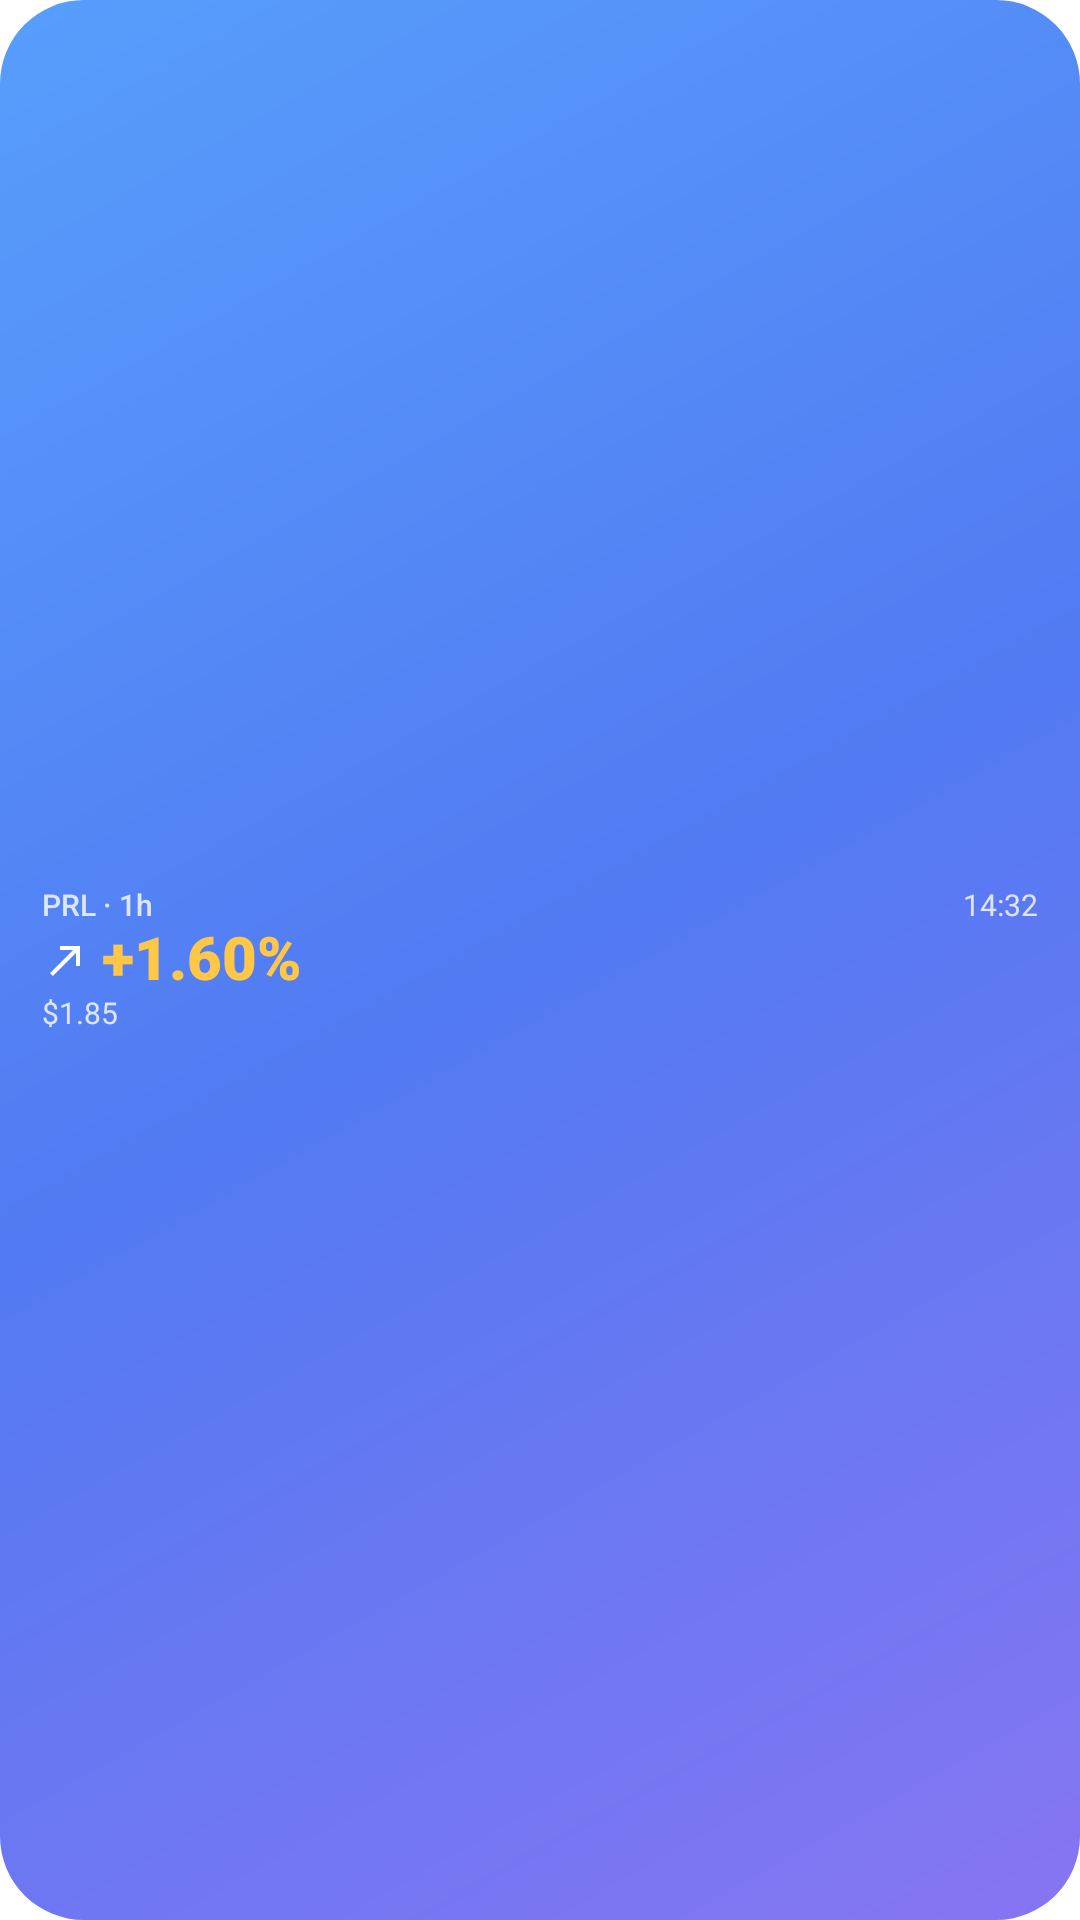

Layout XML and referenced resources for this Android screen:
<!-- AndroidManifest.xml: application theme Theme.PearlHub.Starting -->
<!-- res/layout/widget_change_compact.xml -->
<?xml version="1.0" encoding="utf-8"?>
<LinearLayout xmlns:android="http://schemas.android.com/apk/res/android"
    android:id="@android:id/background" android:layout_width="match_parent" android:layout_height="match_parent"
    android:background="@drawable/widget_bg_classic" android:orientation="vertical"
    android:gravity="center_vertical" android:paddingStart="14dp" android:paddingEnd="14dp" android:paddingTop="4dp" android:paddingBottom="4dp">
    <LinearLayout android:layout_width="match_parent" android:layout_height="wrap_content"
        android:gravity="center_vertical" android:orientation="horizontal">
        <TextView android:id="@+id/w_pair" style="@style/WidgetText.Label"
            android:layout_width="0dp" android:layout_height="12dp" android:layout_weight="1"
            android:text="@string/widget_prl_1h" android:autoSizeTextType="uniform" android:autoSizeMinTextSize="6sp" android:autoSizeMaxTextSize="10sp" android:autoSizeStepGranularity="1sp" />
        <ImageView android:id="@+id/w_stale_icon" style="@style/WidgetIcon"
            android:src="@drawable/ic_widget_stale" android:visibility="gone" />
        <TextView android:id="@+id/w_time" style="@style/WidgetText.Small"
            android:layout_width="wrap_content" android:layout_height="wrap_content"
            android:text="@string/widget_sample_time" />
    </LinearLayout>
    <LinearLayout android:layout_width="match_parent" android:layout_height="24dp"

        android:gravity="center_vertical" android:orientation="horizontal">
        <ImageView android:id="@+id/w_trend" style="@style/WidgetIcon"
            android:layout_width="16dp" android:layout_height="16dp" android:src="@drawable/ic_widget_trend_up" />
        <TextView android:id="@+id/w_change" style="@style/WidgetText.Price"
            android:layout_width="0dp" android:layout_height="match_parent" android:layout_weight="1"
            android:layout_marginStart="4dp" android:autoSizeMaxTextSize="22sp"
            android:text="@string/widget_sample_change" />
    </LinearLayout>
    <TextView android:id="@+id/w_price" style="@style/WidgetText.Small"
        android:layout_width="match_parent" android:layout_height="12dp"
        android:text="@string/widget_sample_price" android:autoSizeTextType="uniform" android:autoSizeMinTextSize="6sp" android:autoSizeMaxTextSize="10sp" android:autoSizeStepGranularity="1sp" />
</LinearLayout>
<!-- resources referenced by this layout -->
<resources>
  <!-- drawable ic_widget_stale (drawable) -->
  <?xml version="1.0" encoding="utf-8"?>
  <vector xmlns:android="http://schemas.android.com/apk/res/android"
      android:width="24dp"
      android:height="24dp"
      android:viewportWidth="24"
      android:viewportHeight="24">
      <path
          android:fillColor="#FFFFFFFF"
          android:pathData="M21,10.12h-6.78l2.74,-2.82c-2.73,-2.7 -7.15,-2.8 -9.88,-0.1c-2.73,2.71 -2.73,7.08 0,9.79s7.15,2.71 9.88,0C18.32,15.65 19,14.08 19,12.1h2c0,1.98 -0.88,4.55 -2.64,6.29c-3.51,3.48 -9.21,3.48 -12.72,0c-3.5,-3.47 -3.53,-9.11 -0.02,-12.58s9.14,-3.47 12.65,0L21,3V10.12zM12.5,8v4.25l3.5,2.08l-0.72,1.21L11,13V8H12.5z" />
  </vector>
  <!-- drawable ic_widget_trend_up (drawable) -->
  <?xml version="1.0" encoding="utf-8"?>
  <vector xmlns:android="http://schemas.android.com/apk/res/android"
      android:width="24dp"
      android:height="24dp"
      android:viewportWidth="24"
      android:viewportHeight="24">
      <path
          android:fillColor="#FFFFFFFF"
          android:pathData="M9,5v2h6.59L4,18.59 5.41,20 17,8.41V15h2V5z" />
  </vector>
  <string name="widget_prl_1h" translatable="false">PRL · 1h</string>
  <string name="widget_sample_change" translatable="false">+1.60%</string>
  <string name="widget_sample_price" translatable="false">$1.85</string>
  <string name="widget_sample_time" translatable="false">14:32</string>
  <style name="WidgetIcon">
          <item name="android:layout_width">12dp</item>
          <item name="android:layout_height">12dp</item>
          <item name="android:scaleType">fitCenter</item>
          <item name="android:importantForAccessibility">no</item>
      </style>
  <style name="WidgetText.Label">
          <item name="android:textColor">#CCFFFFFF</item>
          <item name="android:fontFamily">sans-serif-medium</item>
      </style>
  <style name="WidgetText.Price">
          <item name="android:textColor">#FFFFC747</item>
          <item name="android:fontFamily">sans-serif-black</item>
          <item name="android:autoSizeTextType">uniform</item>
          <item name="android:autoSizeMinTextSize">12sp</item>
          <item name="android:autoSizeStepGranularity">1sp</item>
          <item name="android:ellipsize">none</item>
          <item name="android:gravity">center_vertical|start</item>
      </style>
  <style name="WidgetText.Small">
          <item name="android:textColor">#CCFFFFFF</item>
          <item name="android:textSize">10sp</item>
      </style>
  <style name="Theme.PearlHub.Starting" parent="Theme.SplashScreen">
          <item name="windowSplashScreenBackground">@color/page_background</item>
          <item name="windowSplashScreenAnimatedIcon">@drawable/splash_mark</item>
          <item name="postSplashScreenTheme">@style/Theme.PearlHub</item>
      </style>
  <color name="page_background">#F4F6FC</color>
  <!-- drawable splash_mark: png bitmap (drawable-hdpi, 43915 bytes) -->
  <style name="Theme.PearlHub" parent="Theme.Material3.DayNight.NoActionBar">
          <item name="android:windowBackground">@color/page_background</item>
          <item name="colorPrimary">@color/accent</item>
          <item name="colorSecondary">@color/accent</item>
          <item name="colorSurface">@color/surface</item>
          <item name="colorSurfaceContainerHigh">@color/surface</item>
          <item name="colorOnSurface">@color/on_surface</item>
          <item name="colorOnSurfaceVariant">@color/on_surface_variant</item>
      </style>
  <color name="accent">#527AF2</color>
  <color name="surface">#FFFFFF</color>
  <color name="on_surface">#172033</color>
  <color name="on_surface_variant">#4A5468</color>
</resources>
